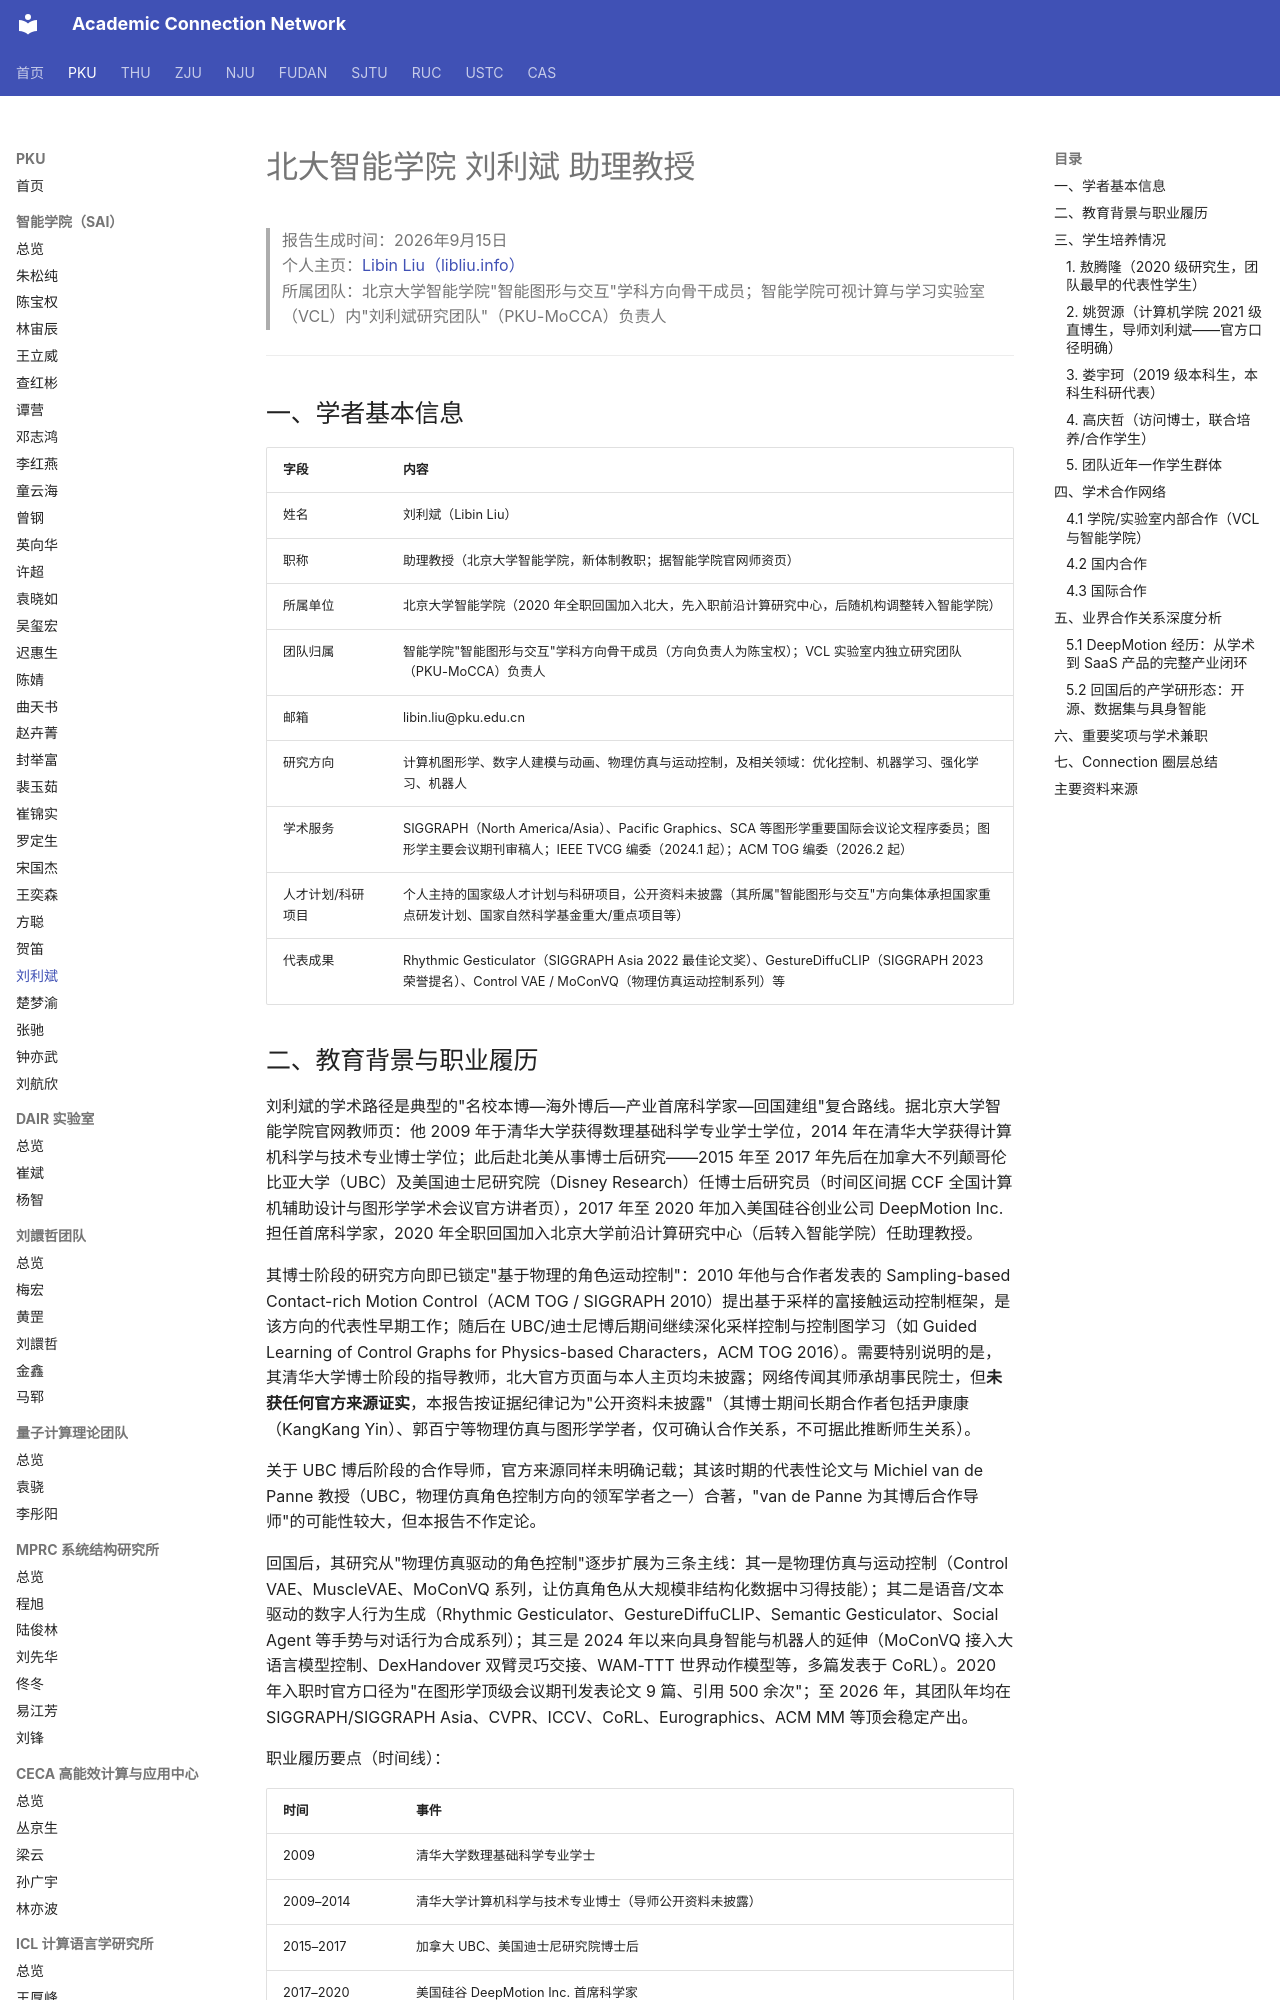

repository: AcademiConnection/AcademiConnection.github.io · page: pku_sai_faculty_network/pku_sai_liulibin_network/index.html · generator: mkdocs

# 北大智能学院 刘利斌 助理教授

> 报告生成时间：2026年9月15日  
> 个人主页：[Libin Liu（libliu.info）](http://libliu.info/)  
> 所属团队：北京大学智能学院"智能图形与交互"学科方向骨干成员；智能学院可视计算与学习实验室（VCL）内"刘利斌研究团队"（PKU-MoCCA）负责人

---

## 一、学者基本信息

| 字段 | 内容 |
| --- | --- |
| 姓名 | 刘利斌（Libin Liu） |
| 职称 | 助理教授（北京大学智能学院，新体制教职；据智能学院官网师资页） |
| 所属单位 | 北京大学智能学院（2020 年全职回国加入北大，先入职前沿计算研究中心，后随机构调整转入智能学院） |
| 团队归属 | 智能学院"智能图形与交互"学科方向骨干成员（方向负责人为陈宝权）；VCL 实验室内独立研究团队（PKU-MoCCA）负责人 |
| 邮箱 | libin.liu@pku.edu.cn |
| 研究方向 | 计算机图形学、数字人建模与动画、物理仿真与运动控制，及相关领域：优化控制、机器学习、强化学习、机器人 |
| 学术服务 | SIGGRAPH（North America/Asia）、Pacific Graphics、SCA 等图形学重要国际会议论文程序委员；图形学主要会议期刊审稿人；IEEE TVCG 编委（2024.1 起）；ACM TOG 编委（2026.2 起） |
| 人才计划/科研项目 | 个人主持的国家级人才计划与科研项目，公开资料未披露（其所属"智能图形与交互"方向集体承担国家重点研发计划、国家自然科学基金重大/重点项目等） |
| 代表成果 | Rhythmic Gesticulator（SIGGRAPH Asia 2022 最佳论文奖）、GestureDiffuCLIP（SIGGRAPH 2023 荣誉提名）、Control VAE / MoConVQ（物理仿真运动控制系列）等 |
